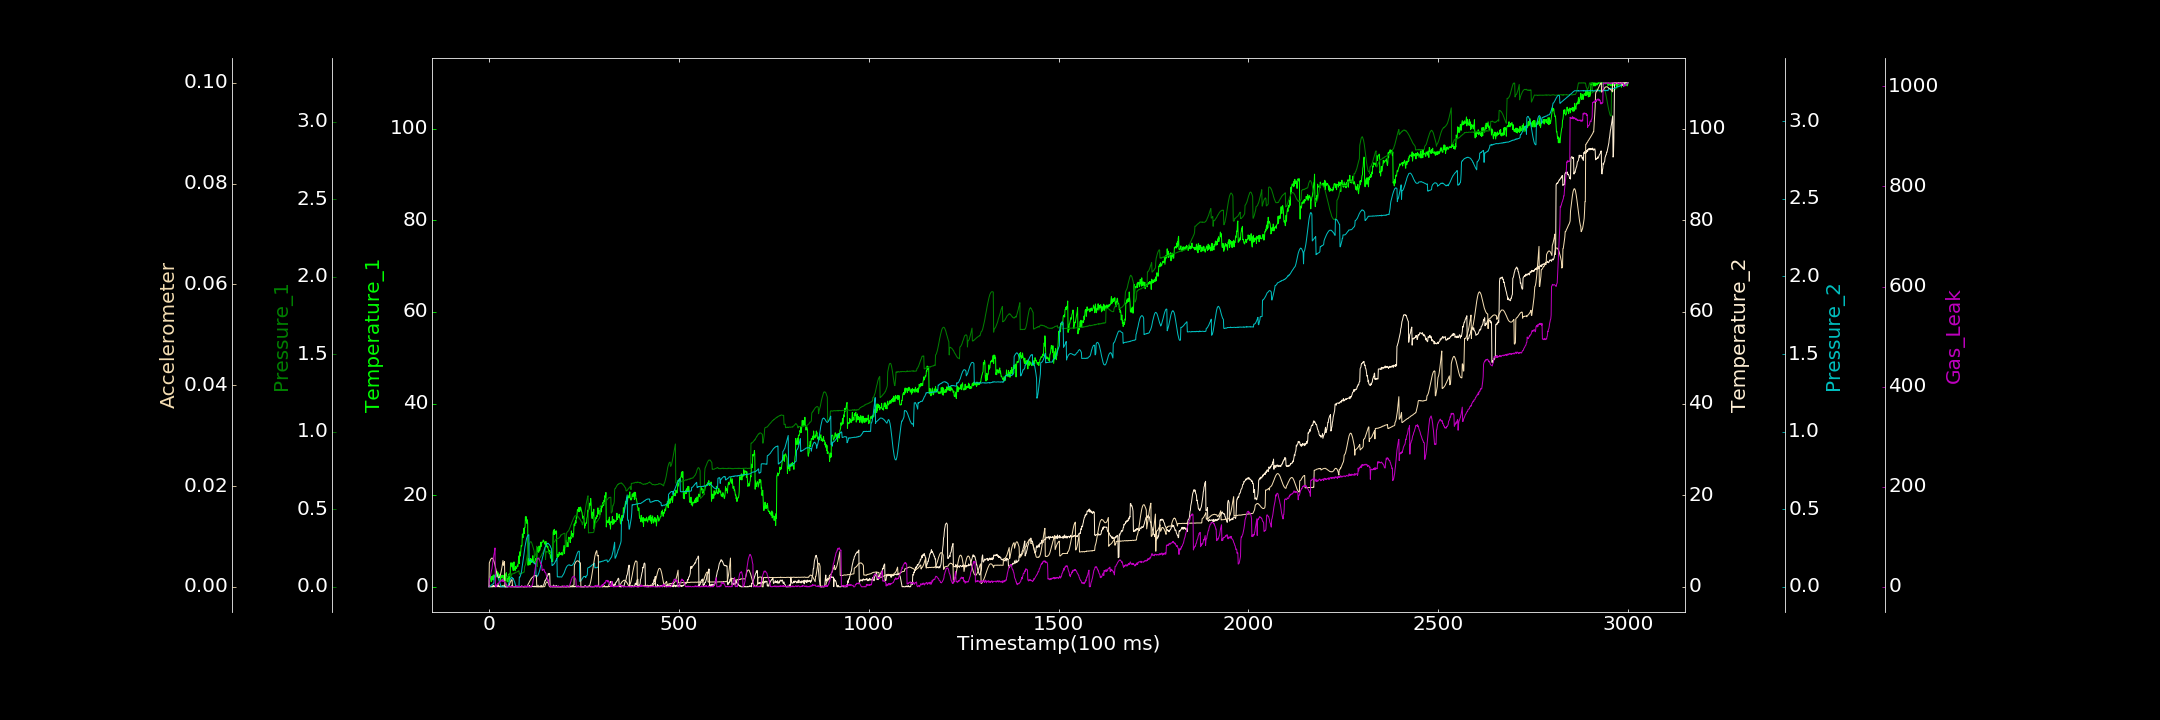

Values plotted in this chart, from the file beside it:
0.000000000, 0.000000000, 0.000737226, 0.072637214, 0.000555678, 0.000000000, 0.000000000
1, 1.573, 0.0006429, 0.2432, 0.0006546, 0.004723, 15.13
2, 1.666, 0.001026, 0.000000000, 0.002662, 0.004948, 15.06
3, 2.265, 0.0006255, 0.000000000, 0.002773, 0.005175, 19.54
4, 1.788, 0.001058, 0.000000000, 0.005765, 0.005339, 22.05
5, 1.657, 0.002995, 0.05148, 0.007626, 0.005478, 25.47
6, 1.12, 0.0007144, 0.000000000, 0.01074, 0.005568, 30.56
7, 2.254, 0.001132, 0.000000000, 0.01222, 0.005678, 33.56
8, 1.589, 0.000000000, 0.000000000, 0.01407, 0.005689, 36.59
9, 1.472, 0.002406, 0.02201, 0.01658, 0.005692, 42.4
10, 2.104, 0.001533, 0.000000000, 0.01758, 0.005593, 46.87
11, 2.469, 0.003038, 0.3224, 0.01932, 0.005528, 55.15
12, 1.506, 0.003976, 0.000000000, 0.02034, 0.005323, 57.31
13, 2.626, 0.004343, 0.205, 0.0248, 0.005107, 63.68
14, 2.442, 0.002948, 0.000000000, 0.06261, 0.004885, 67.05
15, 2.331, 0.005162, 0.1769, 0.0682, 0.004615, 72.24
16, 2.09, 0.002176, 0.000000000, 0.07119, 0.004278, 77.62
17, 1.983, 0.002472, 0.000000000, 0.07551, 0.003959, 0.000000000
18, 2.081, 0.002789, 0.2599, 0.07763, 0.003612, 0.7993
19, 2.366, 0.001399, 0.01843, 0.07731, 0.003222, 2.239
20, 2.257, 0.002486, 0.3069, 0.07723, 0.00291, 0.000000000
21, 3.39, 0.004315, 0.3556, 0.07339, 0.002619, 3.352
22, 2.439, 0.005246, 0.000000000, 0.07217, 0.002392, 5.21
23, 2.146, 0.003152, 0.1545, 0.06551, 0.002176, 5.166
24, 2.271, 0.005072, 0.07724, 0.06154, 0.002028, 7.096
25, 3.036, 0.003635, 0.4345, 0.05276, 0.001863, 5.997
26, 2.508, 0.005747, 0.000000000, 0.04602, 0.001834, 7.548
27, 2.719, 0.00692, 0.1263, 0.0383, 0.001833, 10.19
28, 2.451, 0.006616, 0.000000000, 0.02973, 0.001963, 9.658
29, 1.806, 0.004798, 0.000000000, 0.02144, 0.002096, 9.106
30, 1.396, 0.004462, 0.000000000, 0.01279, 0.002317, 10.54
31, 1.917, 0.006529, 0.03218, 0.008037, 0.00261, 10.5
32, 2.375, 0.005892, 0.000000000, 0.000251, 0.002968, 13.11
33, 2.464, 0.006541, 0.1308, 0.000000000, 0.003354, 11.9
34, 1.95, 0.006277, 0.02945, 0.000000000, 0.00377, 11.8
35, 2.523, 0.006627, 0.000000000, 0.000000000, 0.00425, 15.55
36, 2.446, 0.006455, 0.2297, 0.0003107, 0.004683, 11.11
37, 2.494, 0.006267, 0.02198, 0.0009489, 0.005218, 13.44
38, 1.737, 0.01123, 0.1005, 0.0001354, 0.004269, 11.12
39, 2.417, 0.01032, 0.000000000, 0.0002182, 0.004548, 10.71
40, 1.341, 0.009996, 0.2816, 0.000000000, 0.004751, 10.76
41, 2.253, 0.009611, 0.000000000, 0.00004672, 0.005003, 10.27
42, 2.875, 0.01185, 0.1717, 0.000000000, 0.000000000, 8.661
43, 1.372, 0.01469, 0.000000000, 0.0007062, 0.000000000, 7.361
44, 1.834, 0.01397, 0.000000000, 0.00004537, 0.000000000, 6.981
45, 1.491, 0.01224, 0.000000000, 0.000002010, 0.00003168, 4.381
46, 3.068, 0.06372, 0.000000000, 0.0003828, 0.00004526, 5.272
47, 1.258, 0.06301, 0.000000000, 0.000000000, 0.000004190, 0.4491
48, 1.765, 0.06584, 0.000000000, 0.001659, 0.00003029, 0.2512
49, 1.527, 0.06533, 0.000000000, 0.000668, 0.000005582, 0.000000000
50, 1.04, 0.06935, 0.000000000, 0.004087, 0.0000284, 0.2332
51, 2.077, 0.06815, 0.06336, 0.01498, 0.00006801, 0.2347
52, 1.75, 0.07133, 0.1899, 0.02102, 0.000000000, 0.8669
53, 2.819, 0.07186, 0.2184, 0.0285, 0.0002167, 0.000000000
54, 1.398, 0.07709, 0.01938, 0.03686, 0.0004586, 2.203
55, 2.04, 0.0758, 0.1324, 0.04104, 0.0006231, 0.000000000
56, 3.073, 0.08099, 0.000000000, 0.04798, 0.0008806, 0.000000000
57, 5.17, 0.08197, 0.000000000, 0.05341, 0.0009976, 0.000000000
58, 5.255, 0.06412, 0.000000000, 0.05595, 0.001179, 0.6998
59, 4.782, 0.08321, 0.000000000, 0.05861, 0.001325, 0.000000000
60, 4.357, 0.08345, 0.000000000, 0.0598, 0.001393, 0.000000000
... 2,939 more rows
